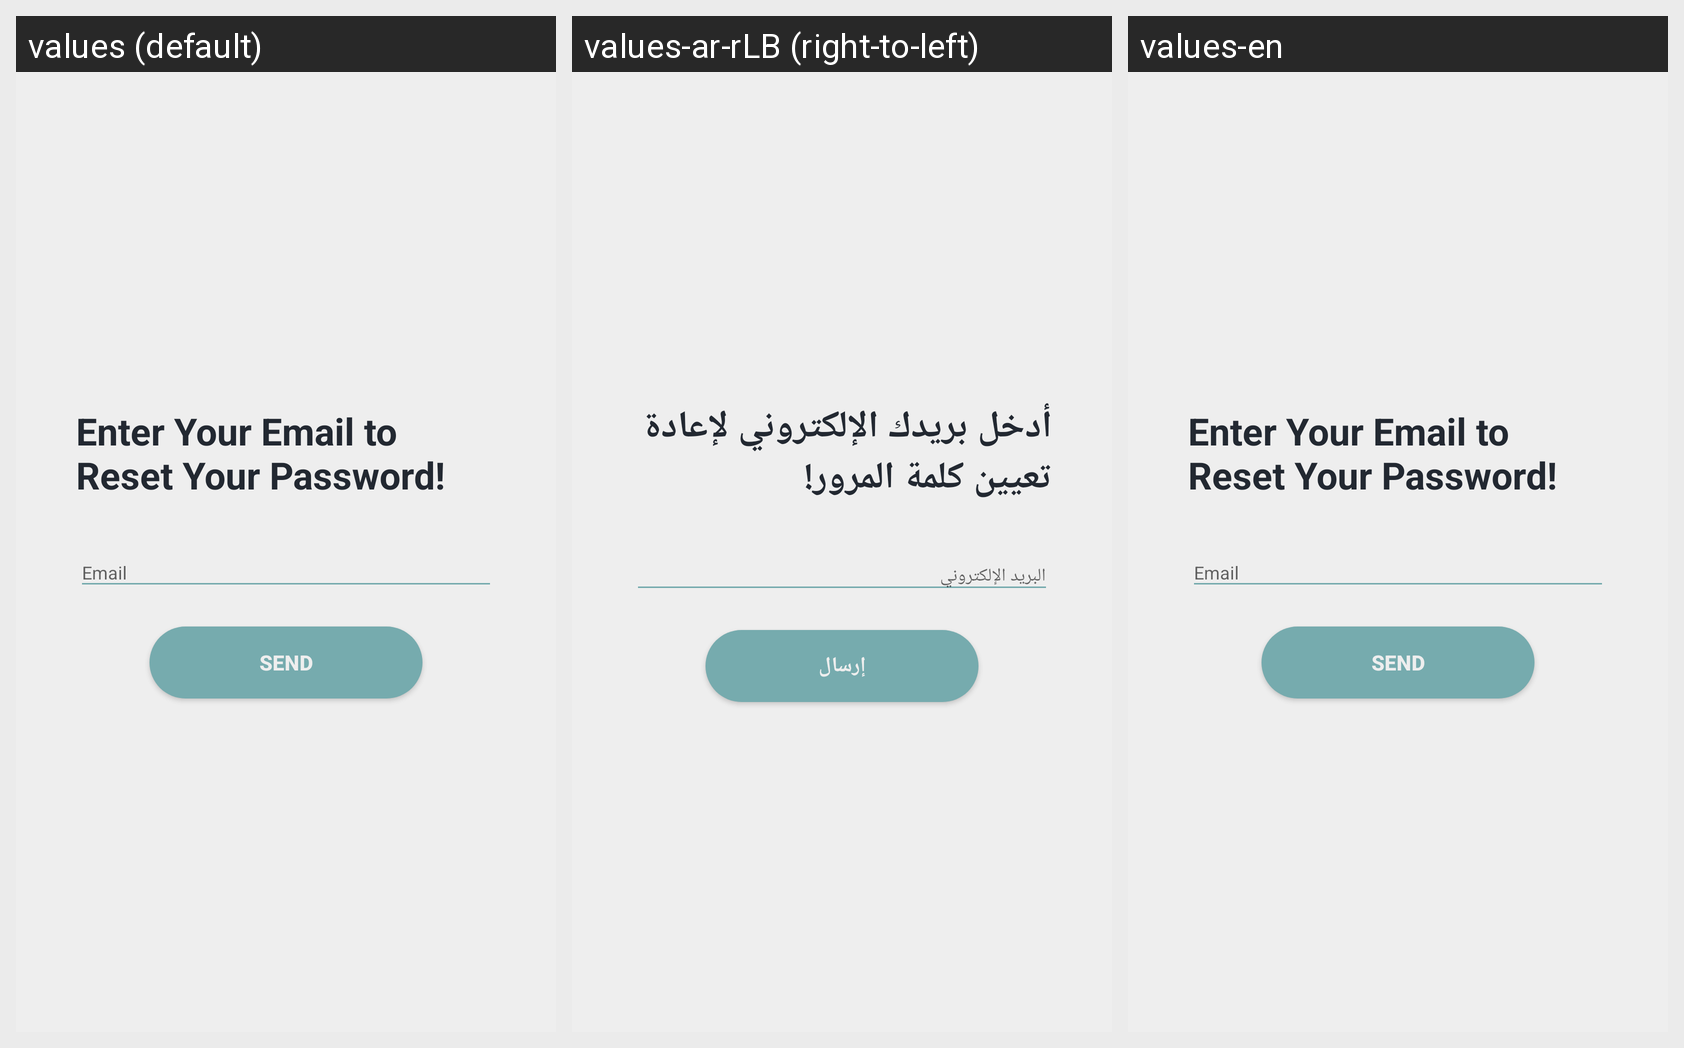

Strings drawn on this Android screen and how each of the app's shown locales translates them:
Android screen res/layout/activity_password_reset.xml rendered under 3 locales, left to right: values (default), values-ar-rLB (right-to-left), values-en. Device: Nexus 5 (rendered at 1080×1920; each locale shown at half size, 540×960, under a caption strip naming it); theme AppTheme.NoActionBar.
Strings drawn on this screen, with the default value and each locale's value (text and hints the layout hard-codes, and strings that could not be matched under every locale, appear in the picture but are not listed):

enter_the_your_email_to_reset_your_password
  values: Enter Your Email to Reset Your Password!
  values-ar-rLB: أدخل بريدك الإلكتروني لإعادة تعيين كلمة المرور!
  values-en: Enter Your Email to Reset Your Password!

send
  values: Send
  values-ar-rLB: إرسال
  values-en: Send
